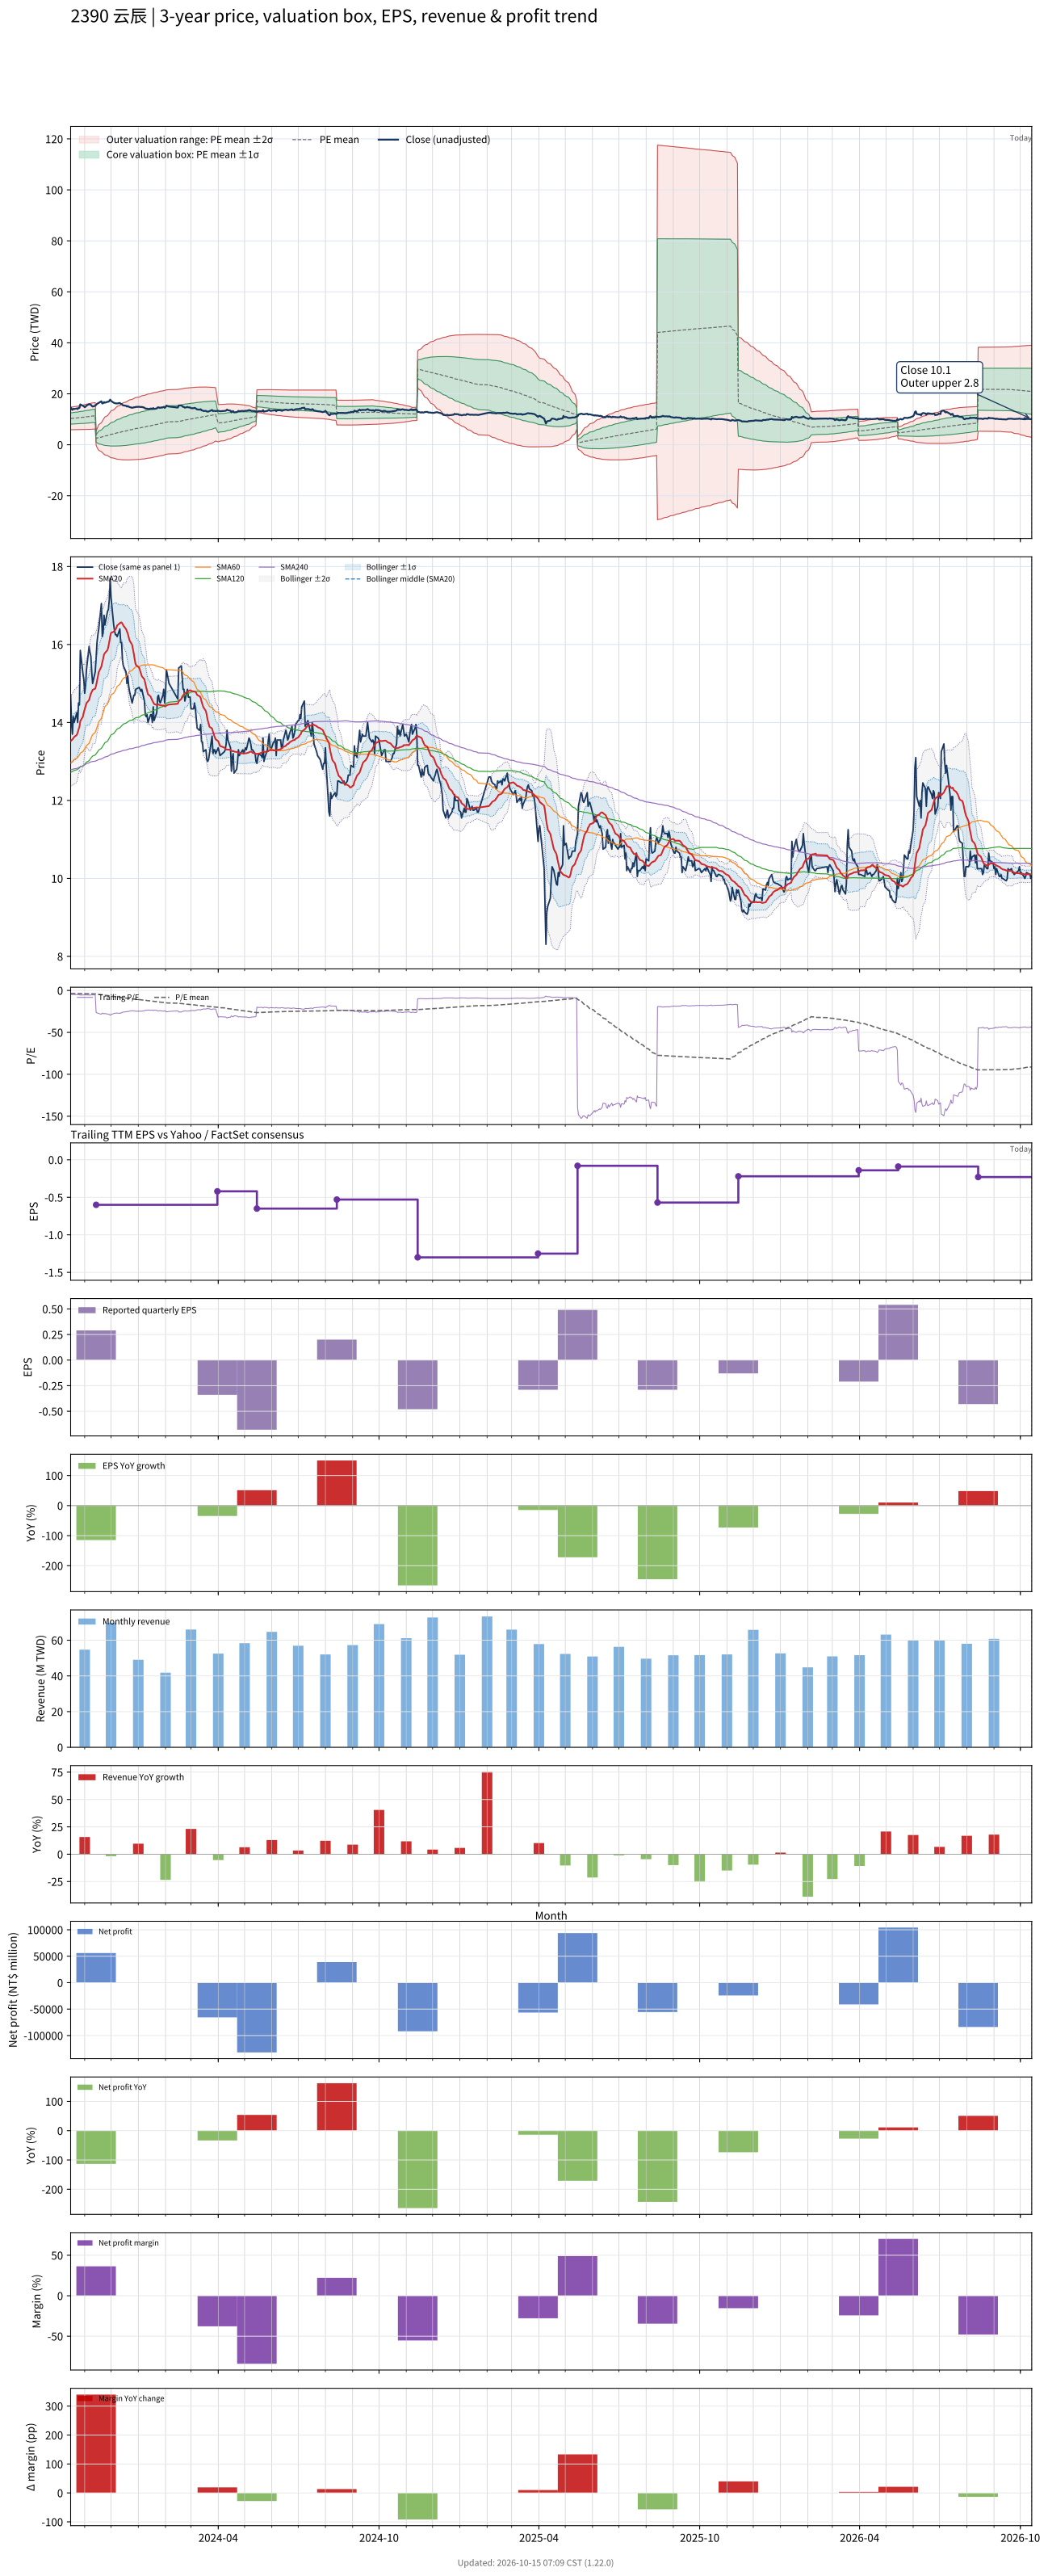

Data behind this chart, as committed beside it:
# chart-version: skill-stock-dynamic-val…
date, close, available_date, period_end, eps, ttm_eps, pe, pe_mean, pe_std, price_m2, price_m1, price_mean, price_p1, price_p2, forward_eps, forward_pe, forward_pe_mean, forward_pe_std, forward_price_m2, forward_price_m1, forward_price_mean, forward_price_p1, forward_price_p2, sma20
2023-10-16, 14.7, 2023-08-14, 2023-06-30, 0.08, -2.86, -5.14, -3.594, 0.7634, 14.65, 12.46, 10.28, 8.095, 5.912, , , , , , , , , , 13.52
2023-10-17, 14, 2023-08-14, 2023-06-30, 0.08, -2.86, -4.895, -3.609, 0.771, 14.73, 12.53, 10.32, 8.117, 5.912, , , , , , , , , , 13.55
2023-10-18, 13.7, 2023-08-14, 2023-06-30, 0.08, -2.86, -4.79, -3.623, 0.777, 14.81, 12.58, 10.36, 8.14, 5.918, , , , , , , , , , 13.56
2023-10-19, 14.15, 2023-08-14, 2023-06-30, 0.08, -2.86, -4.948, -3.64, 0.7841, 14.89, 12.65, 10.41, 8.166, 5.924, , , , , , , , , , 13.6
2023-10-20, 14, 2023-08-14, 2023-06-30, 0.08, -2.86, -4.895, -3.655, 0.7901, 14.97, 12.71, 10.45, 8.195, 5.936, , , , , , , , , , 13.63
2023-10-23, 14.25, 2023-08-14, 2023-06-30, 0.08, -2.86, -4.983, -3.672, 0.7968, 15.06, 12.78, 10.5, 8.224, 5.945, , , , , , , , , , 13.68
2023-10-24, 14, 2023-08-14, 2023-06-30, 0.08, -2.86, -4.895, -3.688, 0.8023, 15.14, 12.84, 10.55, 8.253, 5.958, , , , , , , , , , 13.74
2023-10-25, 14.5, 2023-08-14, 2023-06-30, 0.08, -2.86, -5.07, -3.705, 0.8098, 15.23, 12.91, 10.6, 8.28, 5.964, , , , , , , , , , 13.82
2023-10-26, 14.45, 2023-08-14, 2023-06-30, 0.08, -2.86, -5.052, -3.722, 0.8164, 15.31, 12.98, 10.64, 8.31, 5.975, , , , , , , , , , 13.89
2023-10-27, 15.85, 2023-08-14, 2023-06-30, 0.08, -2.86, -5.542, -3.743, 0.8308, 15.46, 13.08, 10.7, 8.328, 5.952, , , , , , , , , , 14.04
2023-10-30, 15.25, 2023-08-14, 2023-06-30, 0.08, -2.86, -5.332, -3.762, 0.8408, 15.57, 13.16, 10.76, 8.354, 5.949, , , , , , , , , , 14.15
2023-10-31, 15.1, 2023-08-14, 2023-06-30, 0.08, -2.86, -5.28, -3.781, 0.8491, 15.67, 13.24, 10.81, 8.385, 5.956, , , , , , , , , , 14.26
2023-11-01, 14.75, 2023-08-14, 2023-06-30, 0.08, -2.86, -5.157, -3.799, 0.8548, 15.76, 13.31, 10.87, 8.421, 5.976, , , , , , , , , , 14.34
2023-11-02, 14.95, 2023-08-14, 2023-06-30, 0.08, -2.86, -5.227, -3.818, 0.861, 15.85, 13.38, 10.92, 8.458, 5.995, , , , , , , , , , 14.42
2023-11-03, 15.35, 2023-08-14, 2023-06-30, 0.08, -2.86, -5.367, -3.839, 0.8681, 15.95, 13.46, 10.98, 8.497, 6.014, , , , , , , , , , 14.49
2023-11-06, 15.95, 2023-08-14, 2023-06-30, 0.08, -2.86, -5.577, -3.862, 0.8779, 16.07, 13.55, 11.04, 8.533, 6.022, , , , , , , , , , 14.57
2023-11-07, 15.8, 2023-08-14, 2023-06-30, 0.08, -2.86, -5.524, -3.884, 0.8857, 16.17, 13.64, 11.11, 8.575, 6.042, , , , , , , , , , 14.66
2023-11-08, 15.7, 2023-08-14, 2023-06-30, 0.08, -2.86, -5.49, -3.906, 0.8927, 16.28, 13.72, 11.17, 8.618, 6.065, , , , , , , , , , 14.74
2023-11-09, 15.3, 2023-08-14, 2023-06-30, 0.08, -2.86, -5.35, -3.926, 0.8974, 16.36, 13.8, 11.23, 8.663, 6.096, , , , , , , , , , 14.78
2023-11-10, 15, 2023-08-14, 2023-06-30, 0.08, -2.86, -5.245, -3.946, 0.9006, 16.44, 13.86, 11.28, 8.709, 6.133, , , , , , , , , , 14.84
2023-11-13, 15.3, 2023-08-14, 2023-06-30, 0.08, -2.86, -5.35, -3.966, 0.9049, 16.52, 13.93, 11.34, 8.754, 6.166, , , , , , , , , , 14.87
2023-11-14, 15.65, 2023-11-14, 2023-09-30, 0.29, -0.6, -26.08, -4.158, 2.21, 5.147, 3.821, 2.495, 1.169, -0.1569, , , , , , , , , , 14.95
2023-11-15, 16.05, 2023-11-14, 2023-09-30, 0.29, -0.6, -26.75, -4.356, 3.02, 6.238, 4.426, 2.614, 0.8017, -1.01, , , , , , , , , , 15.07
2023-11-16, 16.25, 2023-11-14, 2023-09-30, 0.29, -0.6, -27.08, -4.557, 3.661, 7.128, 4.931, 2.734, 0.5376, -1.659, , , , , , , , , , 15.17
2023-11-17, 16.4, 2023-11-14, 2023-09-30, 0.29, -0.6, -27.33, -4.76, 4.207, 7.905, 5.381, 2.856, 0.3318, -2.193, , , , , , , , , , 15.29
2023-11-20, 17.05, 2023-11-14, 2023-09-30, 0.29, -0.6, -28.42, -4.973, 4.726, 8.654, 5.819, 2.984, 0.1484, -2.687, , , , , , , , , , 15.43
2023-11-21, 16.2, 2023-11-14, 2023-09-30, 0.29, -0.6, -27, -5.173, 5.132, 9.262, 6.183, 3.104, 0.02511, -3.054, , , , , , , , , , 15.54
2023-11-22, 16.3, 2023-11-14, 2023-09-30, 0.29, -0.6, -27.17, -5.375, 5.506, 9.832, 6.529, 3.225, -0.0782, -3.382, , , , , , , , , , 15.63
2023-11-23, 16.75, 2023-11-14, 2023-09-30, 0.29, -0.6, -27.92, -5.583, 5.873, 10.4, 6.874, 3.35, -0.1736, -3.697, , , , , , , , , , 15.75
2023-11-24, 16.5, 2023-11-14, 2023-09-30, 0.29, -0.6, -27.5, -5.788, 6.199, 10.91, 7.192, 3.473, -0.2468, -3.966, , , , , , , , , , 15.78
2023-11-27, 16.85, 2023-11-14, 2023-09-30, 0.29, -0.6, -28.08, -5.997, 6.519, 11.42, 7.51, 3.598, -0.3129, -4.224, , , , , , , , , , 15.86
2023-11-28, 16.9, 2023-11-14, 2023-09-30, 0.29, -0.6, -28.17, -6.207, 6.819, 11.91, 7.816, 3.724, -0.3674, -4.459, , , , , , , , , , 15.95
2023-11-29, 17.15, 2023-11-14, 2023-09-30, 0.29, -0.6, -28.58, -6.42, 7.112, 12.39, 8.119, 3.852, -0.4148, -4.682, , , , , , , , , , 16.07
2023-11-30, 17.7, 2023-11-14, 2023-09-30, 0.29, -0.6, -29.5, -6.641, 7.41, 12.88, 8.431, 3.985, -0.461, -4.907, , , , , , , , , , 16.21
2023-12-01, 17.2, 2023-11-14, 2023-09-30, 0.29, -0.6, -28.67, -6.854, 7.67, 13.32, 8.715, 4.113, -0.4894, -5.091, , , , , , , , , , 16.3
2023-12-04, 16.5, 2023-11-14, 2023-09-30, 0.29, -0.6, -27.5, -7.058, 7.89, 13.7, 8.969, 4.235, -0.4992, -5.233, , , , , , , , , , 16.33
2023-12-05, 16.35, 2023-11-14, 2023-09-30, 0.29, -0.6, -27.25, -7.26, 8.093, 14.07, 9.212, 4.356, -0.5, -5.356, , , , , , , , , , 16.36
2023-12-06, 16.25, 2023-11-14, 2023-09-30, 0.29, -0.6, -27.08, -7.46, 8.283, 14.42, 9.446, 4.476, -0.4937, -5.464, , , , , , , , , , 16.38
2023-12-07, 16.25, 2023-11-14, 2023-09-30, 0.29, -0.6, -27.08, -7.66, 8.465, 14.75, 9.675, 4.596, -0.4828, -5.561, , , , , , , , , , 16.43
2023-12-08, 16.2, 2023-11-14, 2023-09-30, 0.29, -0.6, -27, -7.859, 8.636, 15.08, 9.897, 4.715, -0.4662, -5.648, , , , , , , , , , 16.49
2023-12-11, 16.4, 2023-11-14, 2023-09-30, 0.29, -0.6, -27.33, -8.06, 8.806, 15.4, 10.12, 4.836, -0.4471, -5.73, , , , , , , , , , 16.55
2023-12-12, 16.05, 2023-11-14, 2023-09-30, 0.29, -0.6, -26.75, -8.257, 8.957, 15.7, 10.33, 4.954, -0.4201, -5.794, , , , , , , , , , 16.57
2023-12-13, 16.05, 2023-11-14, 2023-09-30, 0.29, -0.6, -26.75, -8.454, 9.102, 15.99, 10.53, 5.072, -0.3888, -5.85, , , , , , , , , , 16.57
2023-12-14, 15.6, 2023-11-14, 2023-09-30, 0.29, -0.6, -26, -8.645, 9.228, 16.26, 10.72, 5.187, -0.35, -5.887, , , , , , , , , , 16.53
2023-12-15, 15.45, 2023-11-14, 2023-09-30, 0.29, -0.6, -25.75, -8.833, 9.345, 16.51, 10.91, 5.3, -0.307, -5.914, , , , , , , , , , 16.48
2023-12-18, 15.3, 2023-11-14, 2023-09-30, 0.29, -0.6, -25.5, -9.02, 9.452, 16.75, 11.08, 5.412, -0.2595, -5.931, , , , , , , , , , 16.4
2023-12-19, 15, 2023-11-14, 2023-09-30, 0.29, -0.6, -25, -9.202, 9.548, 16.98, 11.25, 5.521, -0.2077, -5.937, , , , , , , , , , 16.34
2023-12-20, 15.2, 2023-11-14, 2023-09-30, 0.29, -0.6, -25.33, -9.387, 9.644, 17.21, 11.42, 5.632, -0.1543, -5.941, , , , , , , , , , 16.28
2023-12-21, 14.95, 2023-11-14, 2023-09-30, 0.29, -0.6, -24.92, -9.568, 9.731, 17.42, 11.58, 5.741, -0.09753, -5.936, , , , , , , , , , 16.19
2023-12-22, 14.8, 2023-11-14, 2023-09-30, 0.29, -0.6, -24.67, -9.747, 9.809, 17.62, 11.73, 5.848, -0.03736, -5.923, , , , , , , , , , 16.11
2023-12-25, 14.5, 2023-11-14, 2023-09-30, 0.29, -0.6, -24.17, -9.922, 9.878, 17.81, 11.88, 5.953, 0.02646, -5.9, , , , , , , , , , 15.99
2023-12-26, 14.6, 2023-11-14, 2023-09-30, 0.29, -0.6, -24.33, -10.1, 9.945, 17.99, 12.03, 6.059, 0.09184, -5.875, , , , , , , , , , 15.88
2023-12-27, 14.7, 2023-11-14, 2023-09-30, 0.29, -0.6, -24.5, -10.28, 10.01, 18.18, 12.17, 6.166, 0.1597, -5.847, , , , , , , , , , 15.75
2023-12-28, 14.7, 2023-11-14, 2023-09-30, 0.29, -0.6, -24.5, -10.46, 10.07, 18.36, 12.32, 6.273, 0.2299, -5.813, , , , , , , , , , 15.6
2023-12-29, 14.85, 2023-11-14, 2023-09-30, 0.29, -0.6, -24.75, -10.63, 10.13, 18.54, 12.46, 6.381, 0.301, -5.779, , , , , , , , , , 15.48
2024-01-02, 14.9, 2023-11-14, 2023-09-30, 0.29, -0.6, -24.83, -10.82, 10.19, 18.72, 12.6, 6.489, 0.3738, -5.741, , , , , , , , , , 15.4
2024-01-03, 14.85, 2023-11-14, 2023-09-30, 0.29, -0.6, -24.75, -11, 10.25, 18.89, 12.74, 6.597, 0.4495, -5.698, , , , , , , , , , 15.33
2024-01-04, 14.8, 2023-11-14, 2023-09-30, 0.29, -0.6, -24.67, -11.18, 10.3, 19.06, 12.88, 6.705, 0.528, -5.649, , , , , , , , , , 15.26
2024-01-05, 14.85, 2023-11-14, 2023-09-30, 0.29, -0.6, -24.75, -11.36, 10.34, 19.22, 13.02, 6.813, 0.608, -5.597, , , , , , , , , , 15.19
... 669 more rows
